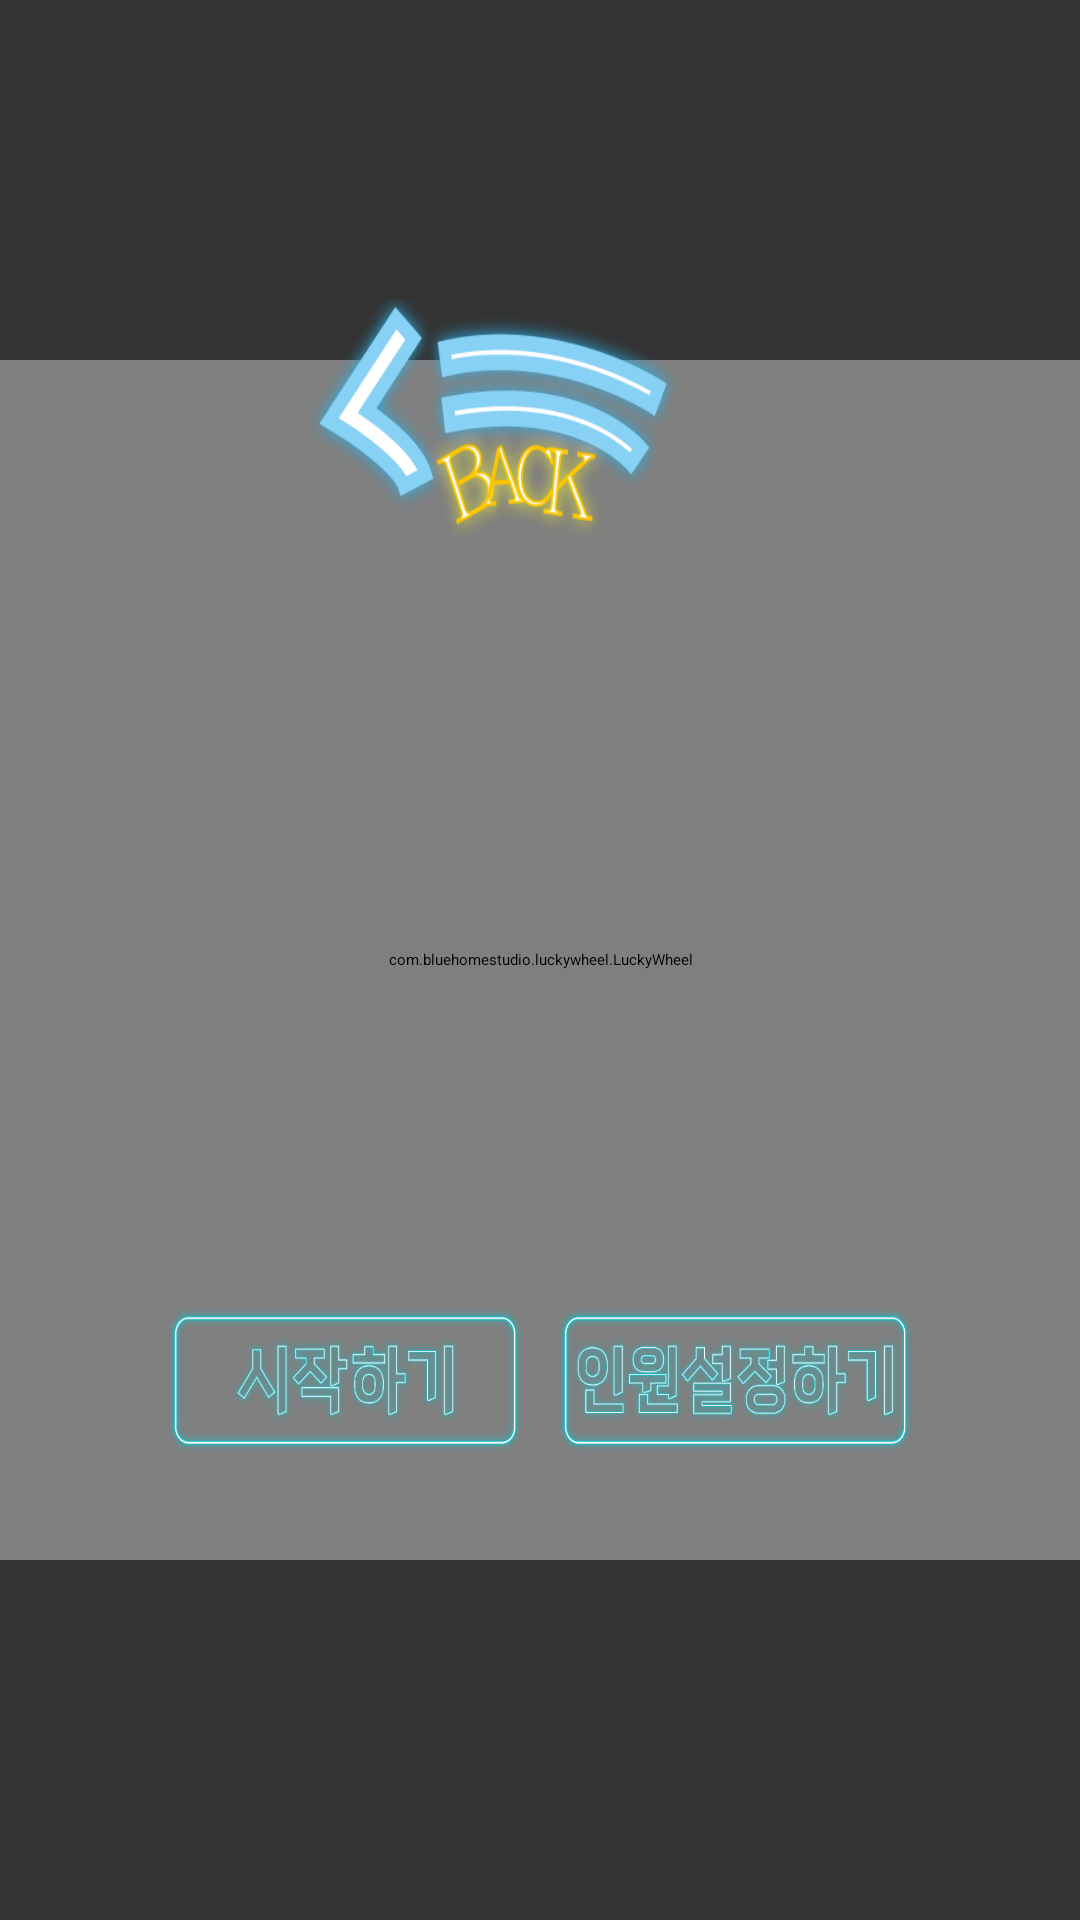

Produce the Android XML layout that renders to this screen, including the resource entries it uses.
<!-- AndroidManifest.xml: application theme Theme.Cap2 -->
<!-- res/layout/activity_roulette.xml -->
<RelativeLayout xmlns:android="http://schemas.android.com/apk/res/android"
    xmlns:app="http://schemas.android.com/apk/res-auto"
    xmlns:tools="http://schemas.android.com/tools"
    android:layout_width="1300dp"
    android:layout_height="820dp"
    android:layout_gravity="center"
    android:background="#333333"
    tools:context=".view.RouletteActivity">


    <com.bluehomestudio.luckywheel.LuckyWheel
        android:id="@+id/luck_wheel"
        android:layout_width="400dp"
        android:layout_height="400dp"
        android:layout_centerInParent="true"
        app:background_color="@android:color/white" />

    <LinearLayout
        android:id="@+id/button_layout"
        android:layout_width="match_parent"
        android:layout_height="320dp"
        android:layout_alignParentBottom="true"
        android:layout_marginBottom="20dp"
        android:gravity="center"
        android:orientation="horizontal">

        <ImageButton
            android:id="@+id/spin_btn"
            android:layout_width="120dp"
            android:layout_height="50dp"
            android:background="@drawable/startbtn"
            android:textColor="@android:color/white"
            android:textSize="25sp"
            tools:ignore="SpeakableTextPresentCheck" />

        <ImageButton
            android:id="@+id/restart_btn"
            android:layout_width="120dp"
            android:layout_height="50dp"
            android:layout_marginLeft="10dp"
            android:text="인원 재설정"
            android:background="@drawable/dlsdnjsbtn"
            android:textColor="@android:color/white"
            android:textSize="19sp"
            tools:ignore="SpeakableTextPresentCheck" />

    </LinearLayout>

    <ImageButton
        android:id="@+id/back_btn"
        android:layout_width="180dp"
        android:layout_height="80dp"
        android:layout_alignParentTop="true"
        android:layout_alignParentEnd="true"
        android:layout_marginStart="16dp"
        android:layout_marginTop="100dp"
        android:layout_marginEnd="100dp"
        android:layout_marginBottom="16dp"
        android:background="@drawable/backblue"
        android:textColor="#FFFFFF"
        android:textSize="20sp"
        tools:ignore="SpeakableTextPresentCheck" />

</RelativeLayout>
<!-- resources referenced by this layout -->
<resources>
  <!-- drawable backblue: png bitmap (drawable, 48116 bytes) -->
  <!-- drawable dlsdnjsbtn: png bitmap (drawable, 47036 bytes) -->
  <!-- drawable startbtn: png bitmap (drawable, 30580 bytes) -->
</resources>
